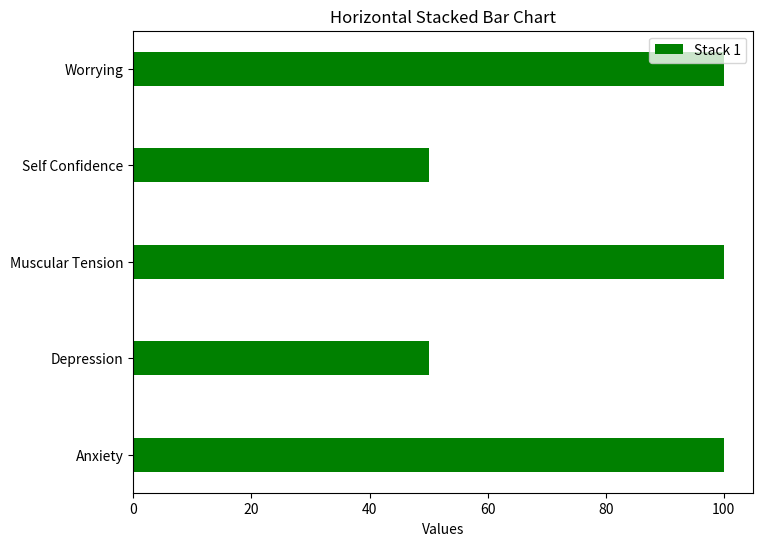

The script that saved this image:
import matplotlib.pyplot as plt

# Sample data
# categories = ['Category 1', 'Category 2', 'Category 3']
# values1 = [20, 35, 30]  # Values for the first stacked bar
# values2 = [15, 25, 20]  # Values for the second stacked bar

all_category = {'Anxiety': 100.0, 'Depression': 50.0, 'Muscular Tension': 100.0, 'Self Confidence': 50.0, 'Worrying': 100.0}

# Plotting
fig, ax = plt.subplots(figsize=(8, 6))  # Adjust the figure size as needed

categories = list(all_category.keys())
print("Keys:", categories)
samplevalues = list(all_category.values())
print("Keys:", samplevalues)

str_list = ["100"] * len(samplevalues)
print("Keys:", str_list)

# # Plot the first stacked bar
# ax.barh(categories, samplevalues, label='Stack 1')

# # Plot the second stacked bar on top of the first one
# ax.barh(categories, str_list, left=samplevalues, label='Stack 2')

# Plot the first stacked bar with primary color
ax.barh(categories, samplevalues, height=0.35, label='Stack 1', color='green')

# Plot the second stacked bar with secondary color
# remaining_percentages = [100 - val for val in samplevalues]
# ax.barh(categories, remaining_percentages, left=samplevalues, height=0.35, label='Stack 2', color='red')


# Add labels and legend
ax.set_xlabel('Values')
ax.set_title('Horizontal Stacked Bar Chart')
ax.legend()

# Show the plot
plt.show()
